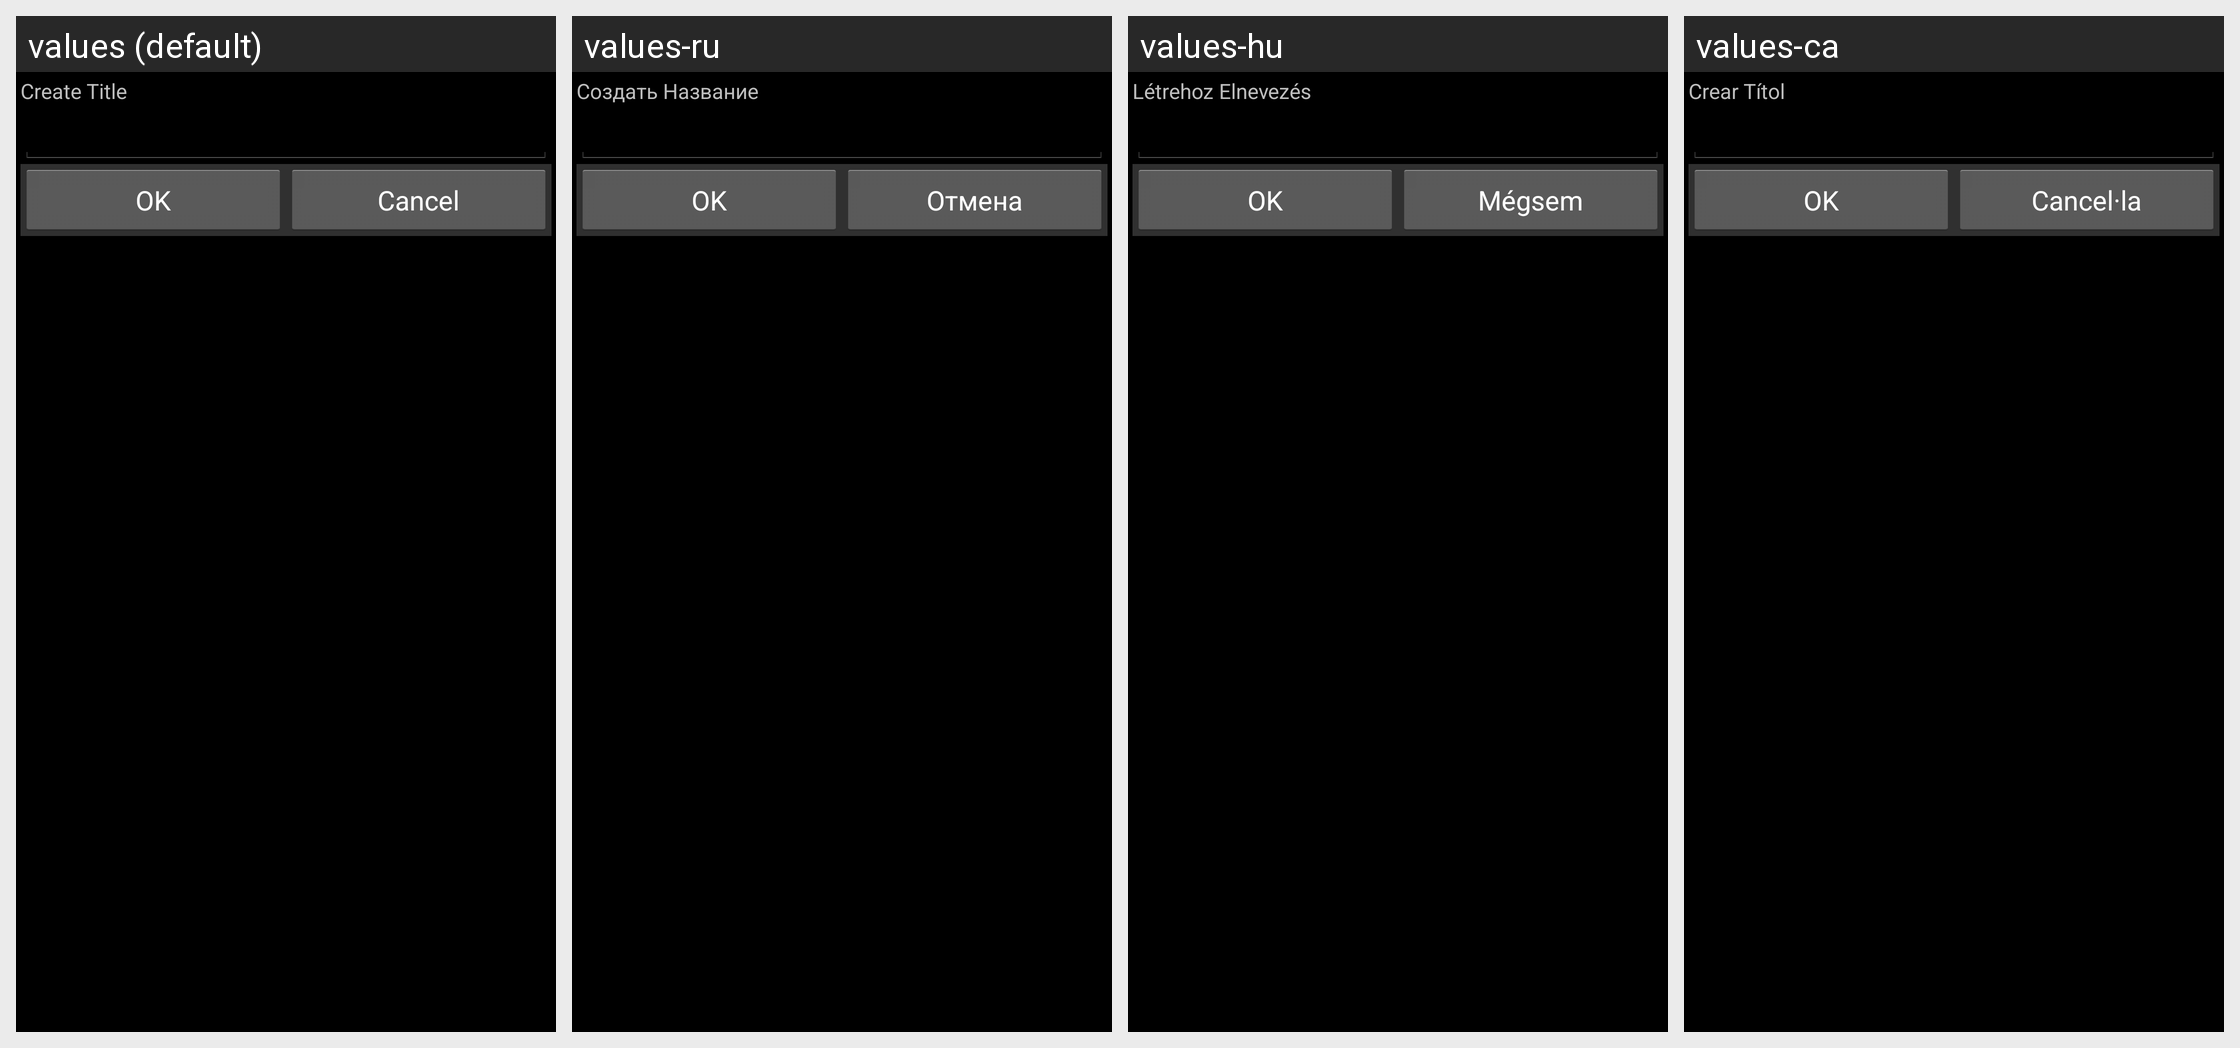

This grid shows one Android layout under several languages. Give, for every string resource on the screen, its name, the default text and each shown locale's text.
Android screen res/layout/entity_title.xml rendered under 4 locales, left to right: values (default), values-ru, values-hu, values-ca. Device: Nexus 5 (rendered at 1080×1920; each locale shown at half size, 540×960, under a caption strip naming it); theme AppTheme.
Other locales in the repository, not shown: values-cs-rCZ, values-da, values-de, values-es, values-fr, values-it, values-ko, values-no-rNB, values-pl, values-pt-rBR, values-pt-rPT, values-ro, values-sk, values-uk-rUA, values-zh-rCN, values-zh-rTW.
Strings drawn on this screen, with the default value and each locale's value (text and hints the layout hard-codes, and strings that could not be matched under every locale, appear in the picture but are not listed):

create
  values: Create
  values-ru: Создать
  values-hu: Létrehoz
  values-ca: Crear

title
  values: Title
  values-ru: Название
  values-hu: Elnevezés
  values-ca: Títol

ok
  values: OK
  values-ru: OK
  values-hu: OK
  values-ca: OK

cancel
  values: Cancel
  values-ru: Отмена
  values-hu: Mégsem
  values-ca: Cancel·la
